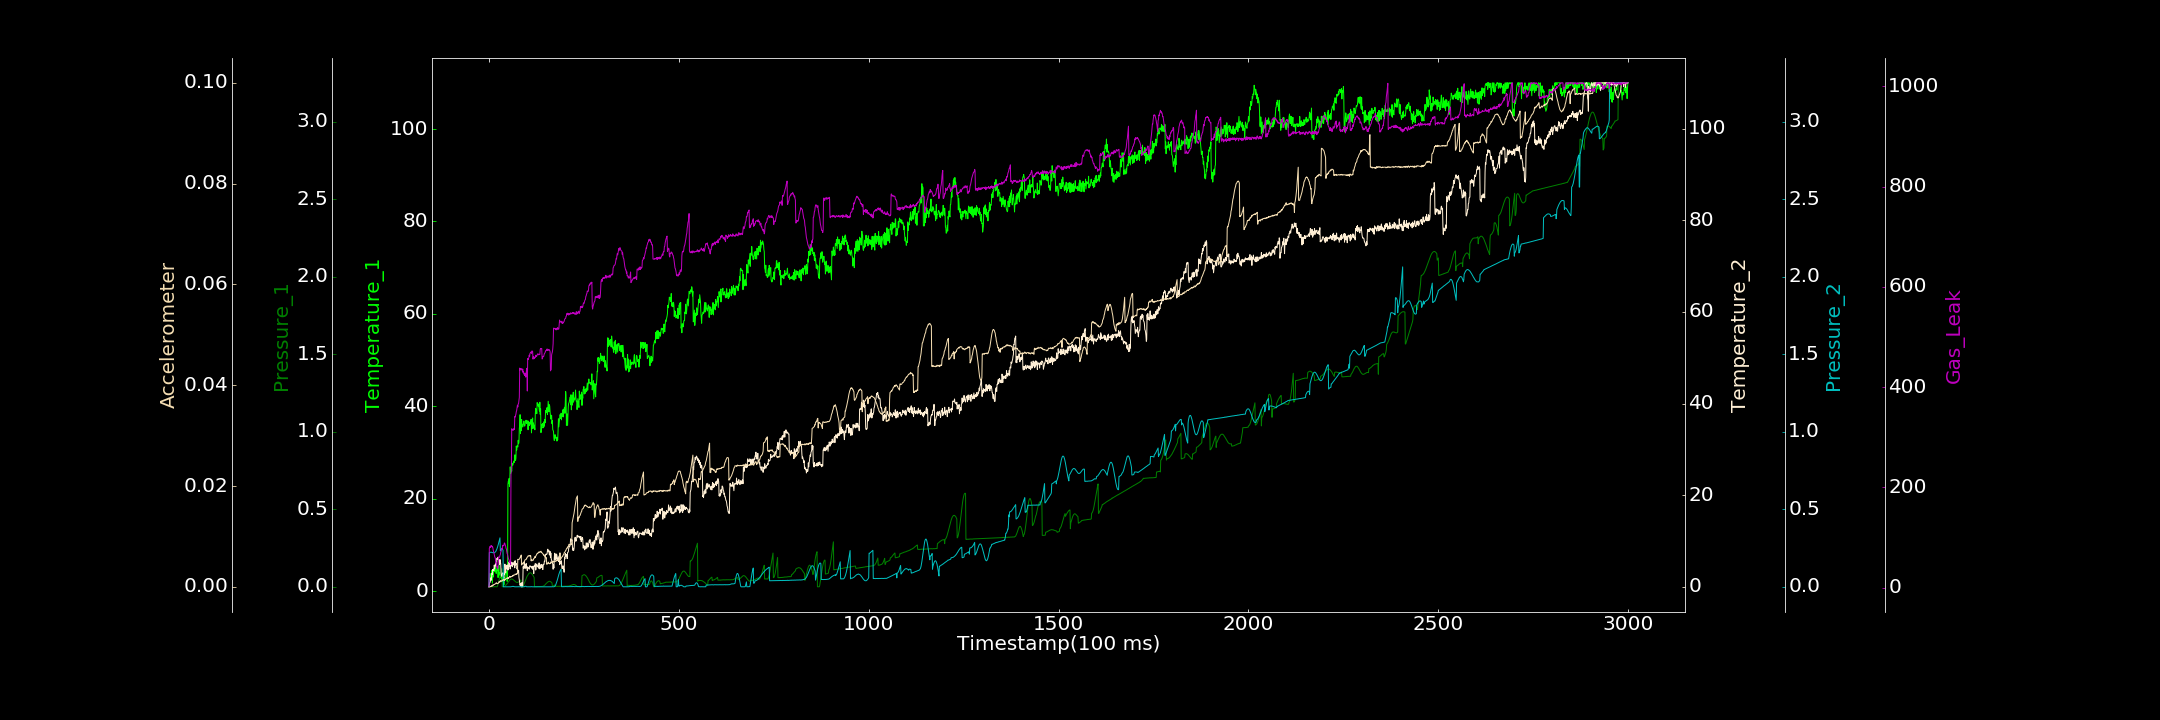

Data behind this chart, as committed beside it:
0.000000000, 0.963086714, 0.000034736, 0.000000000, 0.000000000, 0.000000000, 1.793767511
1, 2.575, 0.0001532, 0.4809, 0.2211, 0.000000000, 78.48
2, 3.802, 0.0004287, 0.9468, 0.222, 0.000004053, 80.23
3, 2.669, 0.0005056, 0.9628, 0.2222, 0.000028, 82.54
4, 3.761, 0.0001818, 1.376, 0.2222, 0.00001811, 80.48
5, 3.521, 0.000000000, 1.962, 0.2226, 0.0001333, 83.82
6, 3.077, 0.000000000, 1.426, 0.2228, 0.0001135, 84.11
7, 4.518, 0.000000000, 2.04, 0.2229, 0.0001876, 84.02
8, 3.295, 0.000000000, 2.96, 0.2212, 0.00009914, 81.23
9, 1.748, 0.0004078, 2.685, 0.2203, 0.0003298, 82.48
10, 4.215, 0.000000000, 3.776, 0.2202, 0.0001868, 80.6
11, 3.056, 0.000193, 3.555, 0.2203, 0.0003788, 76.32
12, 4.284, 0.00004531, 3.823, 0.2192, 0.0003561, 72.34
13, 4.88, 0.000000000, 3.544, 0.2193, 0.0004585, 70.49
14, 4.508, 0.0008165, 4.746, 0.2199, 0.000457, 66.77
15, 4.65, 0.0005882, 3.998, 0.2211, 0.0005238, 62.13
16, 4.2, 0.000000000, 4.745, 0.2229, 0.0005171, 60.57
17, 5.587, 0.00019, 4.555, 0.2246, 0.0005981, 57.48
18, 5.252, 0.000000000, 5.107, 0.2278, 0.0006997, 49.54
19, 3.851, 0.000151, 5.031, 0.2329, 0.0007746, 50.09
20, 4.473, 0.00002702, 4.959, 0.2375, 0.0008004, 45.45
21, 4.414, 0.0005002, 6.195, 0.2445, 0.0006264, 40.94
22, 5.122, 0.0005797, 6, 0.2512, 0.0006434, 41.72
23, 5.357, 0.008547, 6.314, 0.2592, 0.0006247, 37.46
24, 2.964, 0.01736, 6.464, 0.267, 0.0007352, 41.59
25, 4.038, 0.02776, 6.099, 0.277, 0.0007224, 61.22
26, 5.692, 0.03816, 5.646, 0.2862, 0.0008912, 59.4
27, 3.465, 0.0494, 5.421, 0.2962, 0.001049, 60.71
28, 3.635, 0.06091, 4.872, 0.3063, 0.0009176, 61.44
29, 4.029, 0.07115, 5.959, 0.3158, 0.0009439, 64.25
30, 3.492, 0.08138, 5.575, 0.2319, 0.001208, 66.13
31, 3.751, 0.09162, 4.999, 0.2378, 0.00106, 70.49
32, 2.824, 0.1007, 3.053, 0.2415, 0.001145, 72.56
33, 3.255, 0.1097, 2.45, 0.2442, 0.001178, 75.99
34, 2.037, 0.1167, 2.28, 0.2447, 0.001118, 78.51
35, 2.057, 0.0007032, 2.774, 0.2435, 0.00122, 77.06
36, 2.873, 0.0004708, 2.984, 0.2408, 0.0013, 84.69
37, 3.514, 0.0006622, 3.081, 0.2356, 0.001409, 83.63
38, 2.379, 0.0005146, 2.813, 0.00002797, 0.001334, 83.61
39, 1.383, 0.001558, 1.856, 0.000000000, 0.00143, 83.74
40, 1.524, 0.002749, 2.891, 0.000000000, 0.001355, 87.68
41, 2.991, 0.003416, 2.649, 0.0001903, 0.001247, 89.36
42, 2.493, 0.005447, 4.952, 0.0001392, 0.001476, 87.78
43, 3.9, 0.006949, 4.366, 0.000000000, 0.001402, 84.7
44, 3.958, 0.008939, 3.06, 0.000000000, 0.001513, 82.81
45, 4.37, 0.01178, 4.193, 0.0001322, 0.001628, 78.38
46, 3.919, 0.01525, 4.195, 0.000000000, 0.001631, 77.34
47, 3.586, 0.01713, 4.703, 0.0002048, 0.001654, 71.68
48, 2.136, 0.02089, 3.846, 0.000000000, 0.001775, 67.82
49, 3.292, 0.02341, 4.772, 0.000000000, 0.001788, 66.15
50, 23.13, 0.02779, 3.657, 0.000000000, 0.001601, 62.08
51, 23.76, 0.03092, 3.758, 0.0000635, 0.001805, 58.56
52, 23.43, 0.03493, 4.655, 0.000283, 0.00173, 56.49
53, 24.39, 0.03766, 5.415, 0.000000000, 0.001821, 55.42
54, 22.64, 0.04087, 4.499, 0.0001213, 0.001957, 50.39
55, 24.48, 0.04321, 4.959, 0.000000000, 0.002091, 51.94
56, 26.92, 0.04618, 3.889, 0.000000000, 0.001933, 50.85
57, 25.51, 0.04833, 5.144, 0.000000000, 0.001882, 46.03
58, 25.75, 0.04857, 5.156, 0.0002499, 0.002055, 225.8
59, 26.46, 0.05026, 5.386, 0.000000000, 0.002005, 235.4
60, 25.96, 0.05024, 4.518, 0.0003144, 0.002043, 317.1
... 2,939 more rows
